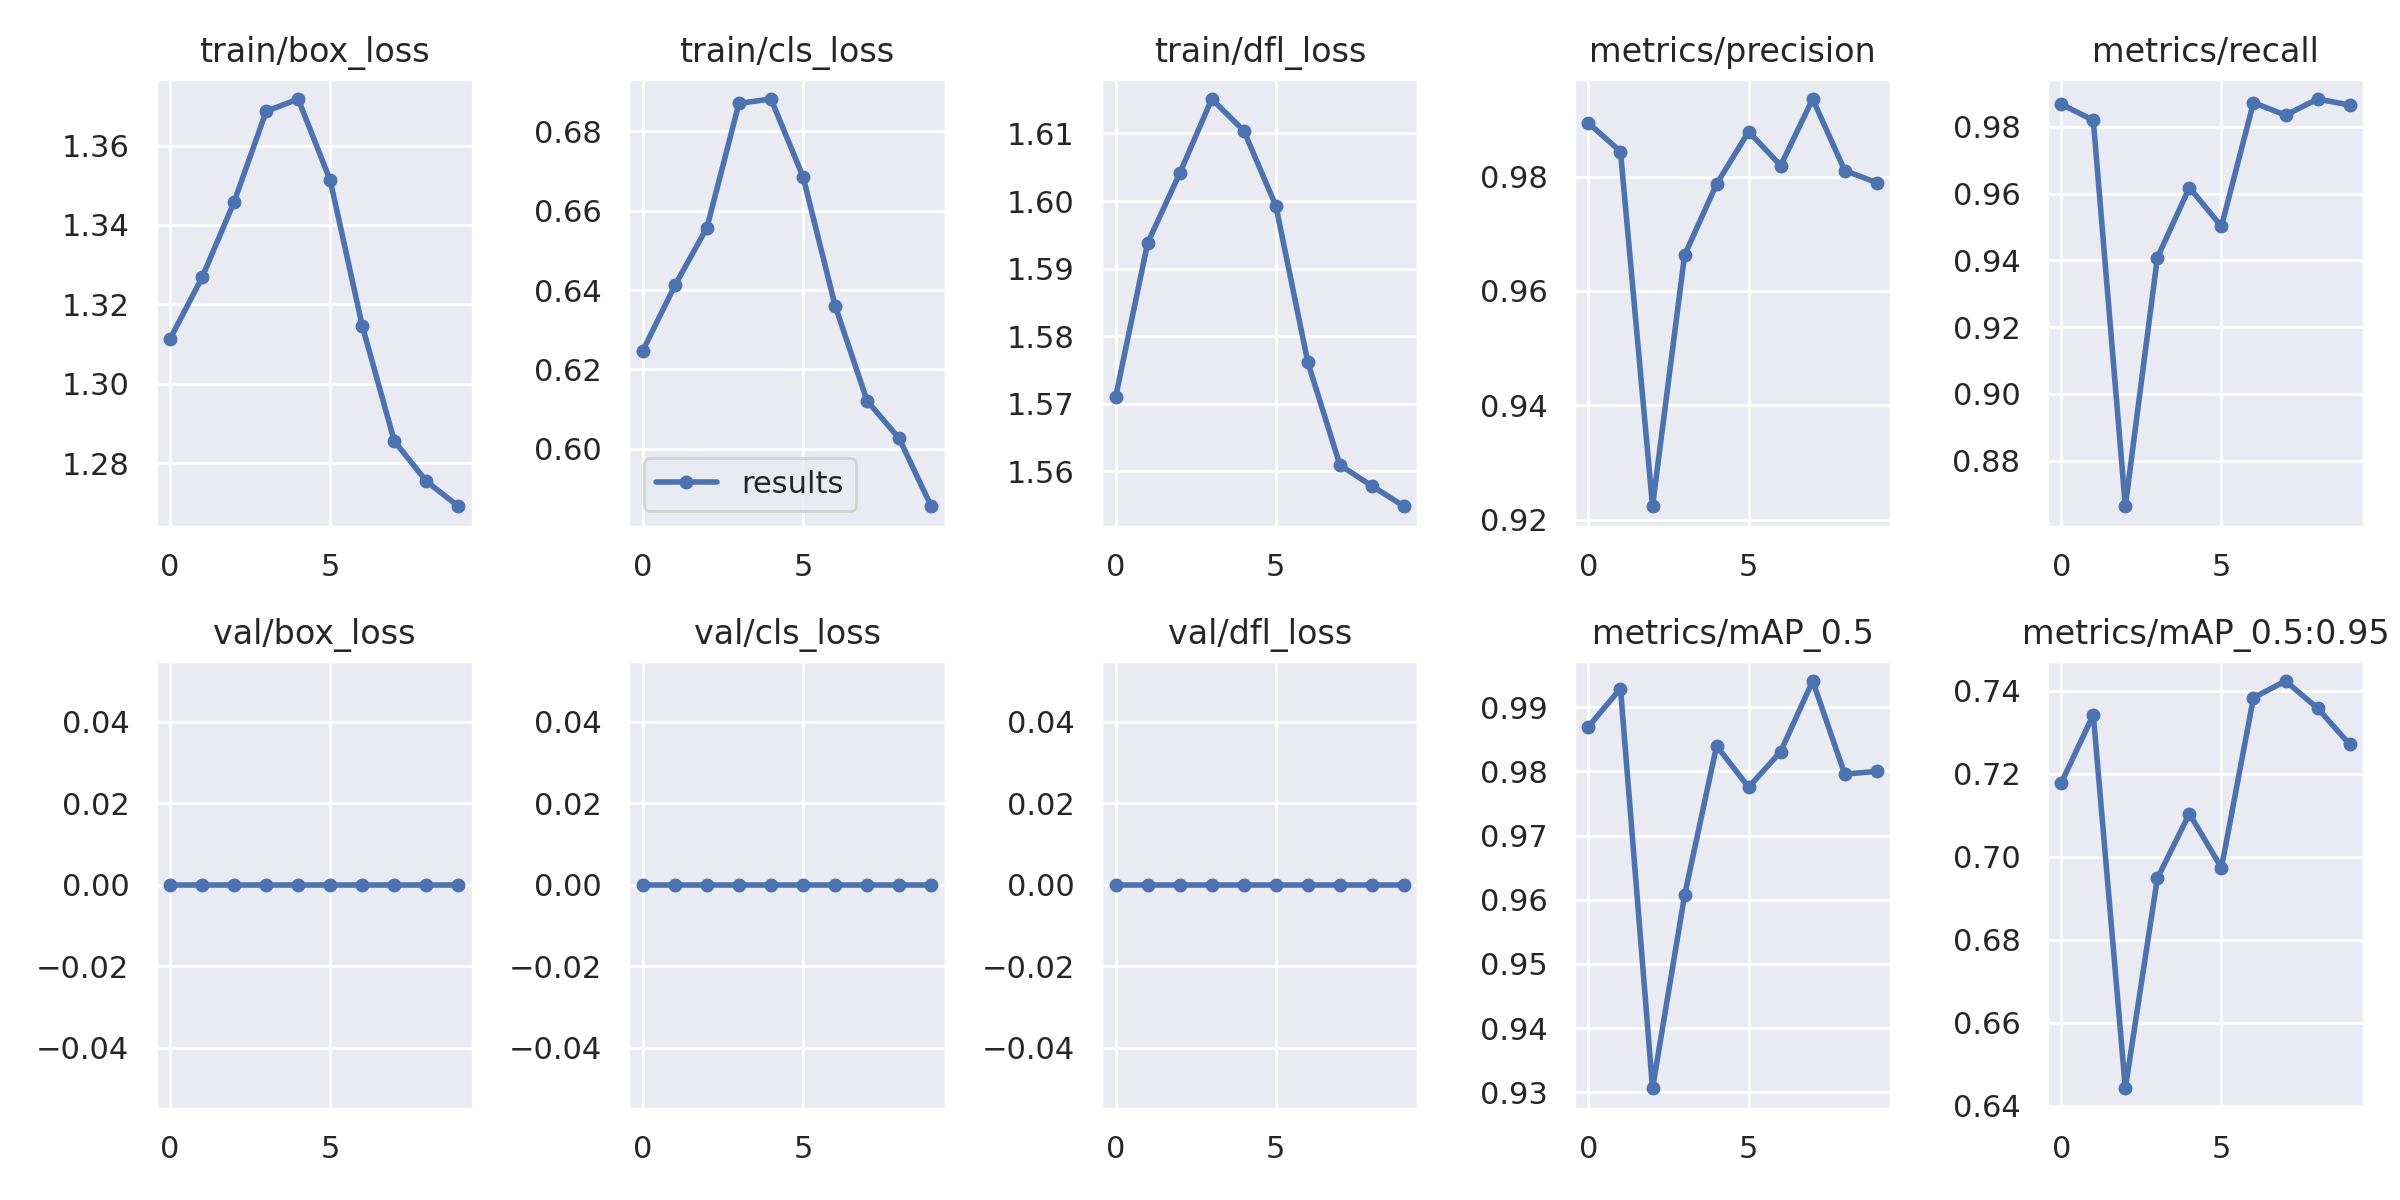

The file beside this chart, header and first rows:
epoch, train/box_loss, train/cls_loss, train/dfl_loss, metrics/precision, metrics/recall, metrics/mAP_0.5, metrics/mAP_0.5:0.95, val/box_loss, val/cls_loss, val/dfl_loss, x/lr0, x/lr1, x/lr2
0, 1.311, 0.6248, 1.571, 0.9894, 0.9868, 0.987, 0.7178, 0, 0, 0, 0.0701, 0.003323, 0.003323
1, 1.327, 0.6412, 1.594, 0.9844, 0.982, 0.9929, 0.7343, 0, 0, 0, 0.03944, 0.005997, 0.005997
2, 1.346, 0.6557, 1.604, 0.9223, 0.8664, 0.9306, 0.6442, 0, 0, 0, 0.008117, 0.008011, 0.008011
3, 1.369, 0.6871, 1.615, 0.9662, 0.9408, 0.9607, 0.6948, 0, 0, 0, 0.00703, 0.00703, 0.00703
4, 1.372, 0.6882, 1.61, 0.9787, 0.9618, 0.984, 0.7104, 0, 0, 0, 0.00703, 0.00703, 0.00703
5, 1.351, 0.6686, 1.599, 0.9879, 0.9502, 0.9775, 0.6974, 0, 0, 0, 0.00604, 0.00604, 0.00604
6, 1.315, 0.6361, 1.576, 0.9819, 0.9873, 0.9831, 0.7384, 0, 0, 0, 0.00505, 0.00505, 0.00505
7, 1.286, 0.6121, 1.561, 0.9936, 0.9835, 0.9941, 0.7424, 0, 0, 0, 0.00406, 0.00406, 0.00406
8, 1.276, 0.6026, 1.558, 0.981, 0.9883, 0.9796, 0.7359, 0, 0, 0, 0.00307, 0.00307, 0.00307
9, 1.269, 0.5855, 1.555, 0.9789, 0.9865, 0.98, 0.7272, 0, 0, 0, 0.00208, 0.00208, 0.00208
